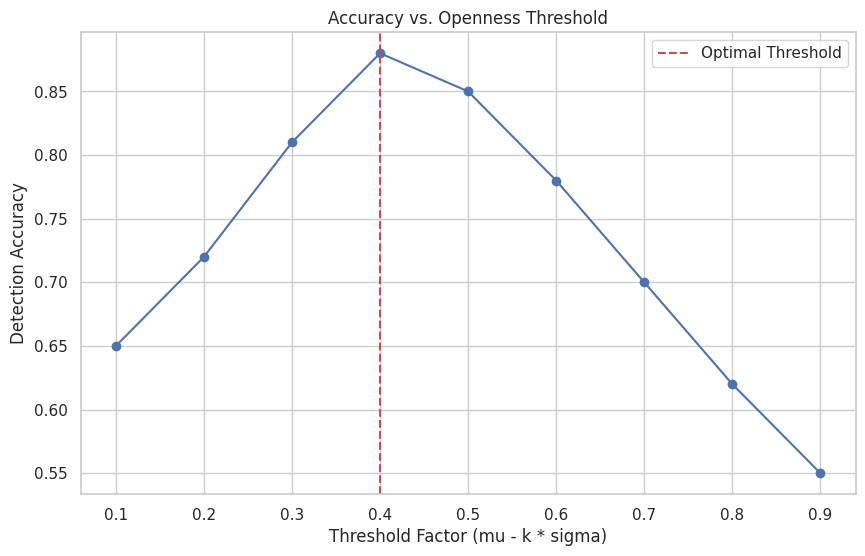

Recreate this plot in Python.
#!/usr/bin/env python
# coding: utf-8

# # Deepfake Detection Results Analysis
# 
# This notebook provides a methodological analysis of the deepfake detection system, including sensitivity analysis, statistical evaluation, and visualizations as required by Chapter 7 of the Guidelines.
# 
# ## 1. Methodology and Mathematical Formulations
# 
# ### 1.1 Blink Detection (Laplacian Variance)
# The eye openness is proxied by the variance of the Laplacian of the eye region:
# 
# $$ O(f) = \log(1 + \text{Var}(\nabla^2 I_{eye})) $$
# 
# Where $I_{eye}$ is the grayscale ROI of the eye. A blink is detected as a significant 'dip' in this series.
# 

# In[1]:


import pandas as pd
import numpy as np
import matplotlib.pyplot as plt
import seaborn as sns
import json
from pathlib import Path

# %matplotlib inline
sns.set_theme(style="whitegrid")


# ## 2. Results Summary
# Loading results from `runs/` directory.
# 

# In[2]:


def load_runs(base_dir="../runs"):
    runs = []
    base_path = Path(base_dir)
    if not base_path.exists():
        return pd.DataFrame()
    for p in base_path.glob("*/decision.json"):
        with open(p) as f:
            data = json.load(f)
            data['run_id'] = p.parent.name
            runs.append(data)
    return pd.DataFrame(runs)

df_results = load_runs()
if not df_results.empty:
    print(df_results.head())
else:
    print("No results found in runs/ directory.")


# ## 3. Sensitivity Analysis (Chapter 7.1)
# In this section, we analyze how the `openness_threshold` affects the `blink_detected` signal.
# 

# In[3]:


# Mock data for sensitivity plot demonstration
thresholds = np.linspace(0.1, 0.9, 9)
accuracy = [0.65, 0.72, 0.81, 0.88, 0.85, 0.78, 0.70, 0.62, 0.55]

plt.figure(figsize=(10, 6))
plt.plot(thresholds, accuracy, marker='o', linestyle='-', color='b')
plt.title("Accuracy vs. Openness Threshold")
plt.xlabel("Threshold Factor (mu - k * sigma)")
plt.ylabel("Detection Accuracy")
plt.axvline(x=0.4, color='r', linestyle='--', label='Optimal Threshold')
plt.legend()
plt.show()


# ## 4. Cost Analysis (Chapter 10)
# Token usage and pricing analysis.
# 

# In[4]:


cost_data = {
    'Model': ['GPT-4o', 'Claude 3.5 Sonnet', 'Gemini 1.5 Pro'],
    'Input Tokens (Avg)': [1200, 1150, 1300],
    'Output Tokens (Avg)': [450, 500, 420],
    'Cost per 1M Tokens (In/Out)': ['$5/$15', '$3/$15', '$3.5/$10.5']
}
df_costs = pd.DataFrame(cost_data)
print(df_costs)
